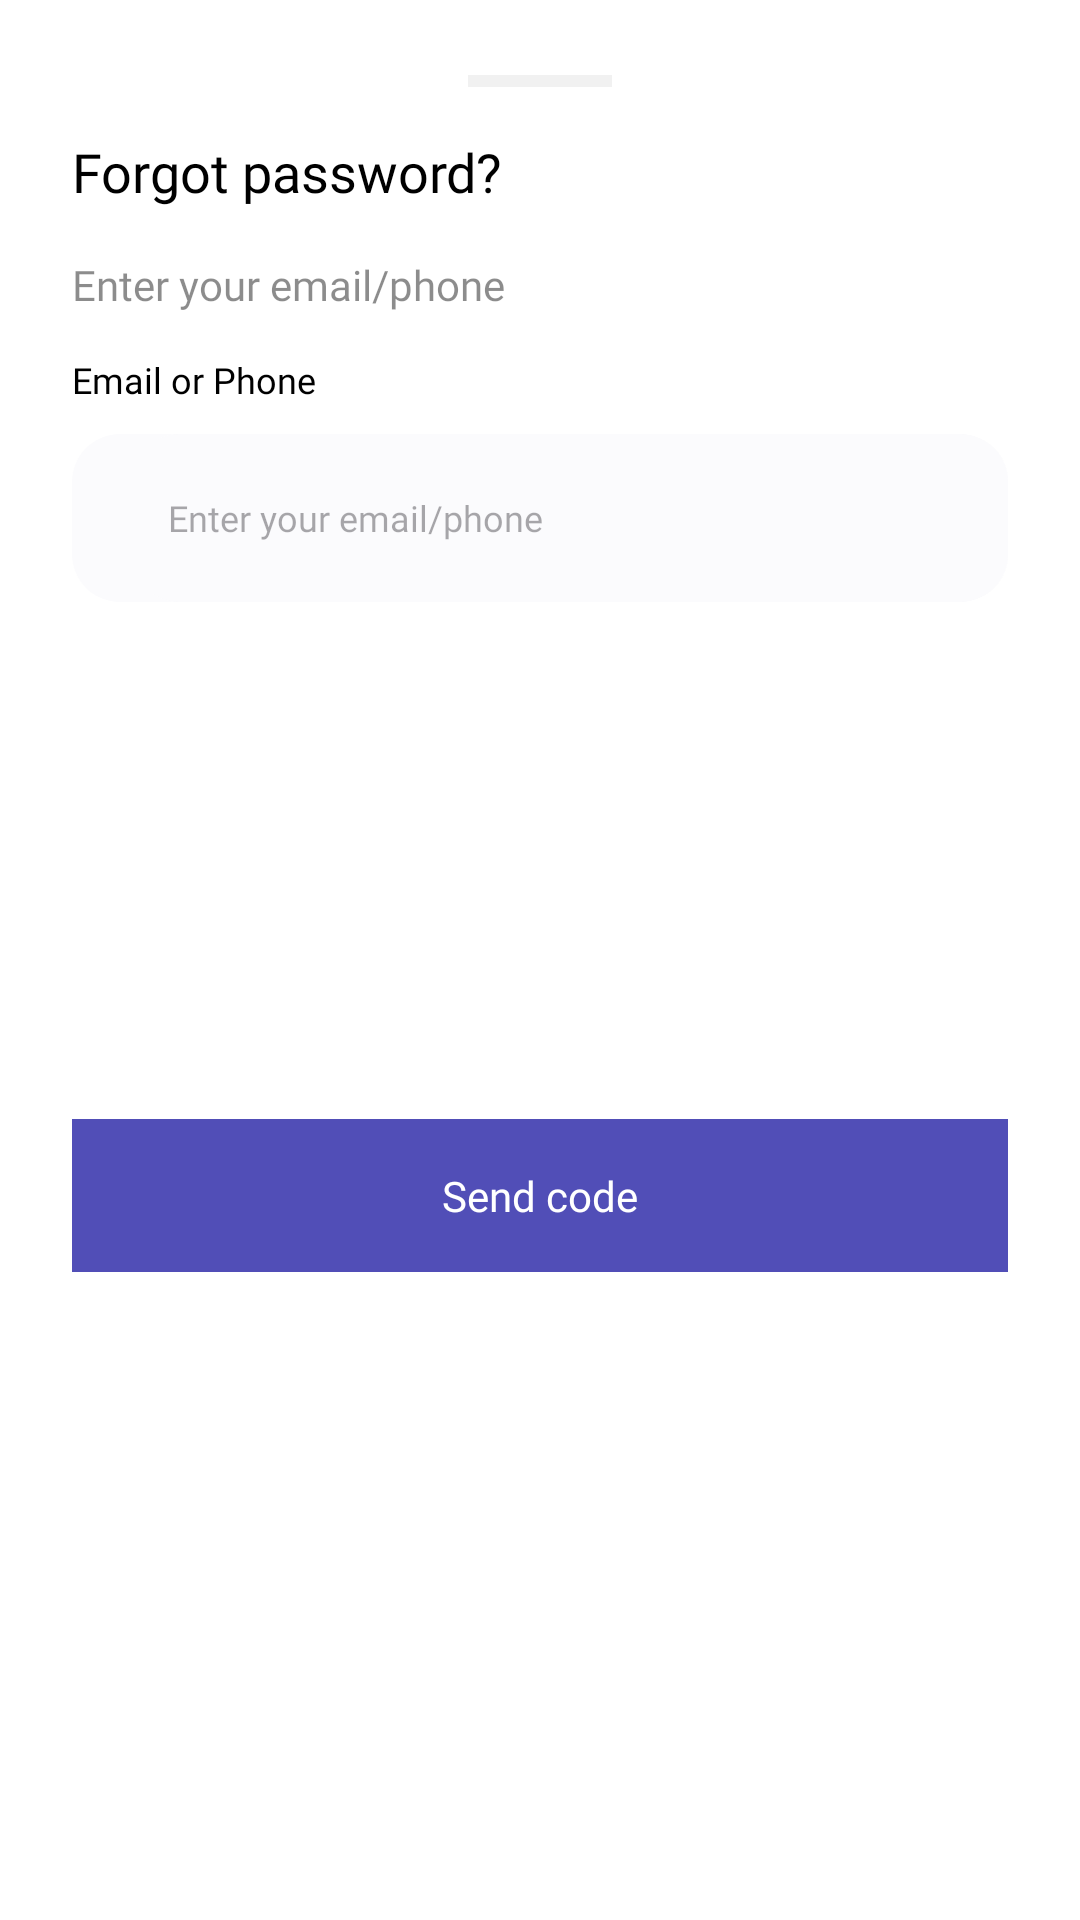

Produce the Android XML layout that renders to this screen, including the resource entries it uses.
<!-- AndroidManifest.xml: application theme Theme.Shoppie -->
<!-- res/layout/forgot_password_bottomsheet.xml -->
<?xml version="1.0" encoding="utf-8"?>
<androidx.constraintlayout.widget.ConstraintLayout
    xmlns:android="http://schemas.android.com/apk/res/android"
    android:layout_width="match_parent"
    android:layout_height="match_parent"
    xmlns:app="http://schemas.android.com/apk/res-auto"
    xmlns:tools="http://schemas.android.com/tools"
    android:background="@drawable/bottom_sheet_bg"
    app:layout_behavior="com.google.android.material.bottomsheet.BottomSheetBehavior"
    >


    <androidx.constraintlayout.widget.Guideline
        android:id="@+id/safeBottomGuideline"
        android:layout_width="0dp"
        android:layout_height="0dp"
        android:orientation="horizontal"
        app:layout_constraintGuide_end="48dp" />

    <View
        android:id="@+id/handleView"
        android:layout_width="48dp"
        android:layout_height="4dp"
        android:layout_marginTop="25dp"
        android:background="@color/grey_button_25_alpha"
        app:layout_constraintEnd_toEndOf="parent"
        app:layout_constraintStart_toStartOf="parent"
        app:layout_constraintTop_toTopOf="parent" />

    <androidx.appcompat.widget.AppCompatTextView
        android:id="@+id/tvForgotPassword"
        android:layout_width="wrap_content"
        android:layout_height="wrap_content"
        android:text="@string/forgot_password"
        android:textColor="@color/black"
        android:layout_marginHorizontal="24dp"
        android:layout_marginTop="16dp"
        android:fontFamily="@font/rubik_medium"
        android:textSize="18sp"
        app:layout_constraintStart_toStartOf="parent"
        app:layout_constraintTop_toBottomOf="@id/handleView"
        />


    <androidx.appcompat.widget.AppCompatTextView
        android:id="@+id/tvSuccessSubtitle"
        android:layout_width="wrap_content"
        android:layout_height="wrap_content"
        android:text="@string/enter_your_email"
        android:textColor="@color/black45"
        android:fontFamily="@font/rubik_medium"
        android:textSize="14sp"
        android:layout_marginTop="16dp"
        android:gravity="center"
        app:layout_constraintStart_toStartOf="@id/tvForgotPassword"
        app:layout_constraintTop_toBottomOf="@id/tvForgotPassword"
        />


    <LinearLayout
        android:id="@+id/llEmailSection"
        android:layout_width="match_parent"
        android:layout_height="wrap_content"
        android:orientation="vertical"
        android:layout_marginTop="14dp"
        app:layout_constraintStart_toStartOf="parent"
        app:layout_constraintTop_toBottomOf="@id/tvSuccessSubtitle"
        >

        <androidx.appcompat.widget.AppCompatTextView
            android:id="@+id/tvEmail"
            android:layout_width="wrap_content"
            android:layout_height="wrap_content"
            android:text="@string/email"
            android:fontFamily="@font/rubik_medium"
            android:textColor="@color/black"
            android:layout_marginStart="24dp"
            android:textSize="12sp"

            />

        <LinearLayout
            android:id="@+id/llEmailEdittext"
            android:layout_width="match_parent"
            android:layout_height="56dp"
            android:layout_marginTop="10dp"
            android:orientation="horizontal"
            android:layout_marginHorizontal="24dp"
            android:background="@drawable/edittext_layout_bg"
            >

            <androidx.appcompat.widget.AppCompatImageView
                android:id="@+id/ivEmail"
                android:layout_width="wrap_content"
                android:layout_height="wrap_content"
                android:layout_marginStart="20dp"
                android:tint="@color/gray"
                app:srcCompat="@drawable/ic_email"
                android:layout_gravity="center_vertical"
                />

            <androidx.appcompat.widget.AppCompatEditText
                android:id="@+id/etEmail"
                android:layout_width="0dp"
                android:layout_height="match_parent"
                android:layout_weight="1"
                android:background="@drawable/edittext_layout_bg"
                android:hint="@string/enter_your_email"
                android:fontFamily="@font/rubik_medium"
                android:paddingHorizontal="12dp"
                android:textColor="@color/black45"
                android:textSize="12sp"
                />
        </LinearLayout>

    </LinearLayout>



    <androidx.appcompat.widget.AppCompatTextView
        android:id="@+id/btnSendCode"
        android:layout_width="match_parent"
        android:layout_height="wrap_content"
        android:layout_marginHorizontal="24dp"
        android:layout_marginTop="28dp"
        android:paddingVertical="16dp"
        android:background="@color/primary_violet"
        android:text="@string/send_code"
        android:gravity="center"
        android:layout_marginBottom="24dp"
        android:fontFamily="@font/rubik_medium"
        android:textColor="@color/white"
        app:layout_constraintTop_toBottomOf="@id/llEmailSection"
        app:layout_constraintBottom_toBottomOf="@id/safeBottomGuideline"
        />

</androidx.constraintlayout.widget.ConstraintLayout>
<!-- resources referenced by this layout -->
<resources>
  <color name="black">#FF000000</color>
  <color name="black45">#73000000</color>
  <color name="gray">#707070</color>
  <color name="grey_button_25_alpha">#40C8C8C8</color>
  <color name="primary_violet">#514EB7</color>
  <color name="white">#FFFFFFFF</color>
  <!-- drawable bottom_sheet_bg (drawable) -->
  <?xml version="1.0" encoding="utf-8"?>
  <shape android:shape="rectangle" xmlns:android="http://schemas.android.com/apk/res/android">
      <solid android:color="@color/white" />
      <corners android:topLeftRadius="16dp"
          android:topRightRadius="16dp" />
  </shape>
  <!-- drawable edittext_layout_bg (drawable) -->
  <?xml version="1.0" encoding="utf-8"?>
  <shape xmlns:android="http://schemas.android.com/apk/res/android" android:shape="rectangle">
  
      <corners android:radius="16dp"/>
      <solid android:color="#FBFBFD"/>
  
  </shape>
  <string name="email">Email or Phone</string>
  <string name="enter_your_email">Enter your email/phone</string>
  <string name="forgot_password">Forgot password?</string>
  <string name="send_code">Send code</string>
  <style name="Theme.Shoppie" parent="Base.Theme.Shoppie" />
  <style name="Base.Theme.Shoppie" parent="Theme.Material3.DayNight.NoActionBar">
          
          
          <item name="colorPrimary">@color/primary_violet</item>
          <item name="background">@color/white</item>
          <item name="android:colorBackground">@color/white</item>
          <item name="android:statusBarColor">@color/transparent</item>
          <item name="android:windowLightStatusBar">true</item>
      </style>
  <color name="transparent">#00000000</color>
</resources>
